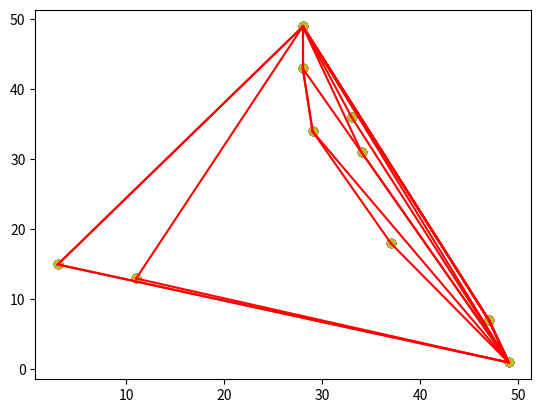

Python code for this plot:
from matplotlib import pyplot as plt # for plotting
from random import randint # for sorting and creating data pts
from math import atan2 # for computing polar angle

# Returns a list of (x,y) coordinates of length 'num_points',
# each x and y coordinate is chosen randomly from the range
# 'min' up to 'max'.
def create_points(ct,min=0,max=50):
	return [[randint(min,max),randint(min,max)] \
			for _ in range(ct)]

# Creates a scatter plot, input is a list of (x,y) coordinates.
# The second input 'convex_hull' is another list of (x,y) coordinates
# consisting of those points in 'coords' which make up the convex hull,
# if not None, the elements of this list will be used to draw the outer
# boundary (the convex hull surrounding the data points).
def scatter_plot(coords,convex_hull=None):
	xs,ys=zip(*coords) # unzip into x and y coord lists
	plt.scatter(xs,ys) # plot the data points

	if convex_hull!=None:
		# plot the convex hull boundary, extra iteration at
		# the end so that the bounding line wraps around
		for i in range(1,len(convex_hull)+1):
			if i==len(convex_hull): i=0 # wrap
			c0=convex_hull[i-1]
			c1=convex_hull[i]
			plt.plot((c0[0],c1[0]),(c0[1],c1[1]),'r')
	plt.show()


# Returns the polar angle (radians) from p0 to p1.
# If p1 is None, defaults to replacing it with the
# global variable 'anchor', normally set in the
# 'graham_scan' function.
def polar_angle(p0,p1=None):
	if p1==None: p1=anchor
	y_span=p0[1]-p1[1]
	x_span=p0[0]-p1[0]
	return atan2(y_span,x_span)


# Returns the euclidean distance from p0 to p1,
# square root is not applied for sake of speed.
# If p1 is None, defaults to replacing it with the
# global variable 'anchor', normally set in the
# 'graham_scan' function.
def distance(p0,p1=None):
	if p1==None: p1=anchor
	y_span=p0[1]-p1[1]
	x_span=p0[0]-p1[0]
	return y_span**2 + x_span**2


# Returns the determinant of the 3x3 matrix...
# 	[p1(x) p1(y) 1]
#	[p2(x) p2(y) 1]
# 	[p3(x) p3(y) 1]
# If >0 then counter-clockwise
# If <0 then clockwise
# If =0 then collinear
def det(p1,p2,p3):
	return   (p2[0]-p1[0])*(p3[1]-p1[1]) \
			-(p2[1]-p1[1])*(p3[0]-p1[0])


# Sorts in order of increasing polar angle from 'anchor' point.
# 'anchor' variable is assumed to be global, set from within 'graham_scan'.
# For any values with equal polar angles, a second sort is applied to
# ensure increasing distance from the 'anchor' point.
def quicksort(a):
	if len(a)<=1: return a
	smaller,equal,larger=[],[],[]
	piv_ang=polar_angle(a[randint(0,len(a)-1)]) # select random pivot
	for pt in a:
		pt_ang=polar_angle(pt) # calculate current point angle
		if   pt_ang<piv_ang:  smaller.append(pt)
		elif pt_ang==piv_ang: equal.append(pt)
		else: 				  larger.append(pt)
	return   quicksort(smaller) \
			+sorted(equal,key=distance) \
			+quicksort(larger)


# Returns the vertices comprising the boundaries of
# convex hull containing all points in the input set.
# The input 'points' is a list of (x,y) coordinates.
# If 'show_progress' is set to True, the progress in
# constructing the hull will be plotted on each iteration.
def graham_scan(points,show_progress=False):
	global anchor # to be set, (x,y) with smallest y value

	# Find the (x,y) point with the lowest y value,
	# along with its index in the 'points' list. If
	# there are multiple points with the same y value,
	# choose the one with smallest x.
	min_idx=None
	for i,(x,y) in enumerate(points):
		if min_idx==None or y<points[min_idx][1]:
			min_idx=i
		if y==points[min_idx][1] and x<points[min_idx][0]:
			min_idx=i

	# set the global variable 'anchor', used by the
	# 'polar_angle' and 'distance' functions
	anchor=points[min_idx]

	# sort the points by polar angle then delete
	# the anchor from the sorted list
	sorted_pts=quicksort(points)
	del sorted_pts[sorted_pts.index(anchor)]

	# anchor and point with smallest polar angle will always be on hull
	hull=[anchor,sorted_pts[0]]
	for s in sorted_pts[1:]:
		while det(hull[-2],hull[-1],s)<=0:
			del hull[-1] # backtrack
			#if len(hull)<2: break
		hull.append(s)
		if show_progress: scatter_plot(points,hull)
	return hull

# For each size in the 'sizes' list, compute the average
# time to find the Convex Hull for a dataset of that size,
# the range used for max and min for the create_points function
# is always 10 times the highest value in the 'sizes' list.
def benchmark(sizes=[10,100,1000,10000,100000]):
	for s in sizes:
		tot=0.0
		for _ in range(3):
			pts=create_points(s,0,max(sizes)*10)
			t0=time()
			hull=graham_scan(pts,False)
			tot+=(time()-t0)


pts=create_points(10)
print ("Points:",pts)
hull=graham_scan(pts,True)
print ("Hull:",hull)
scatter_plot(pts,hull)
